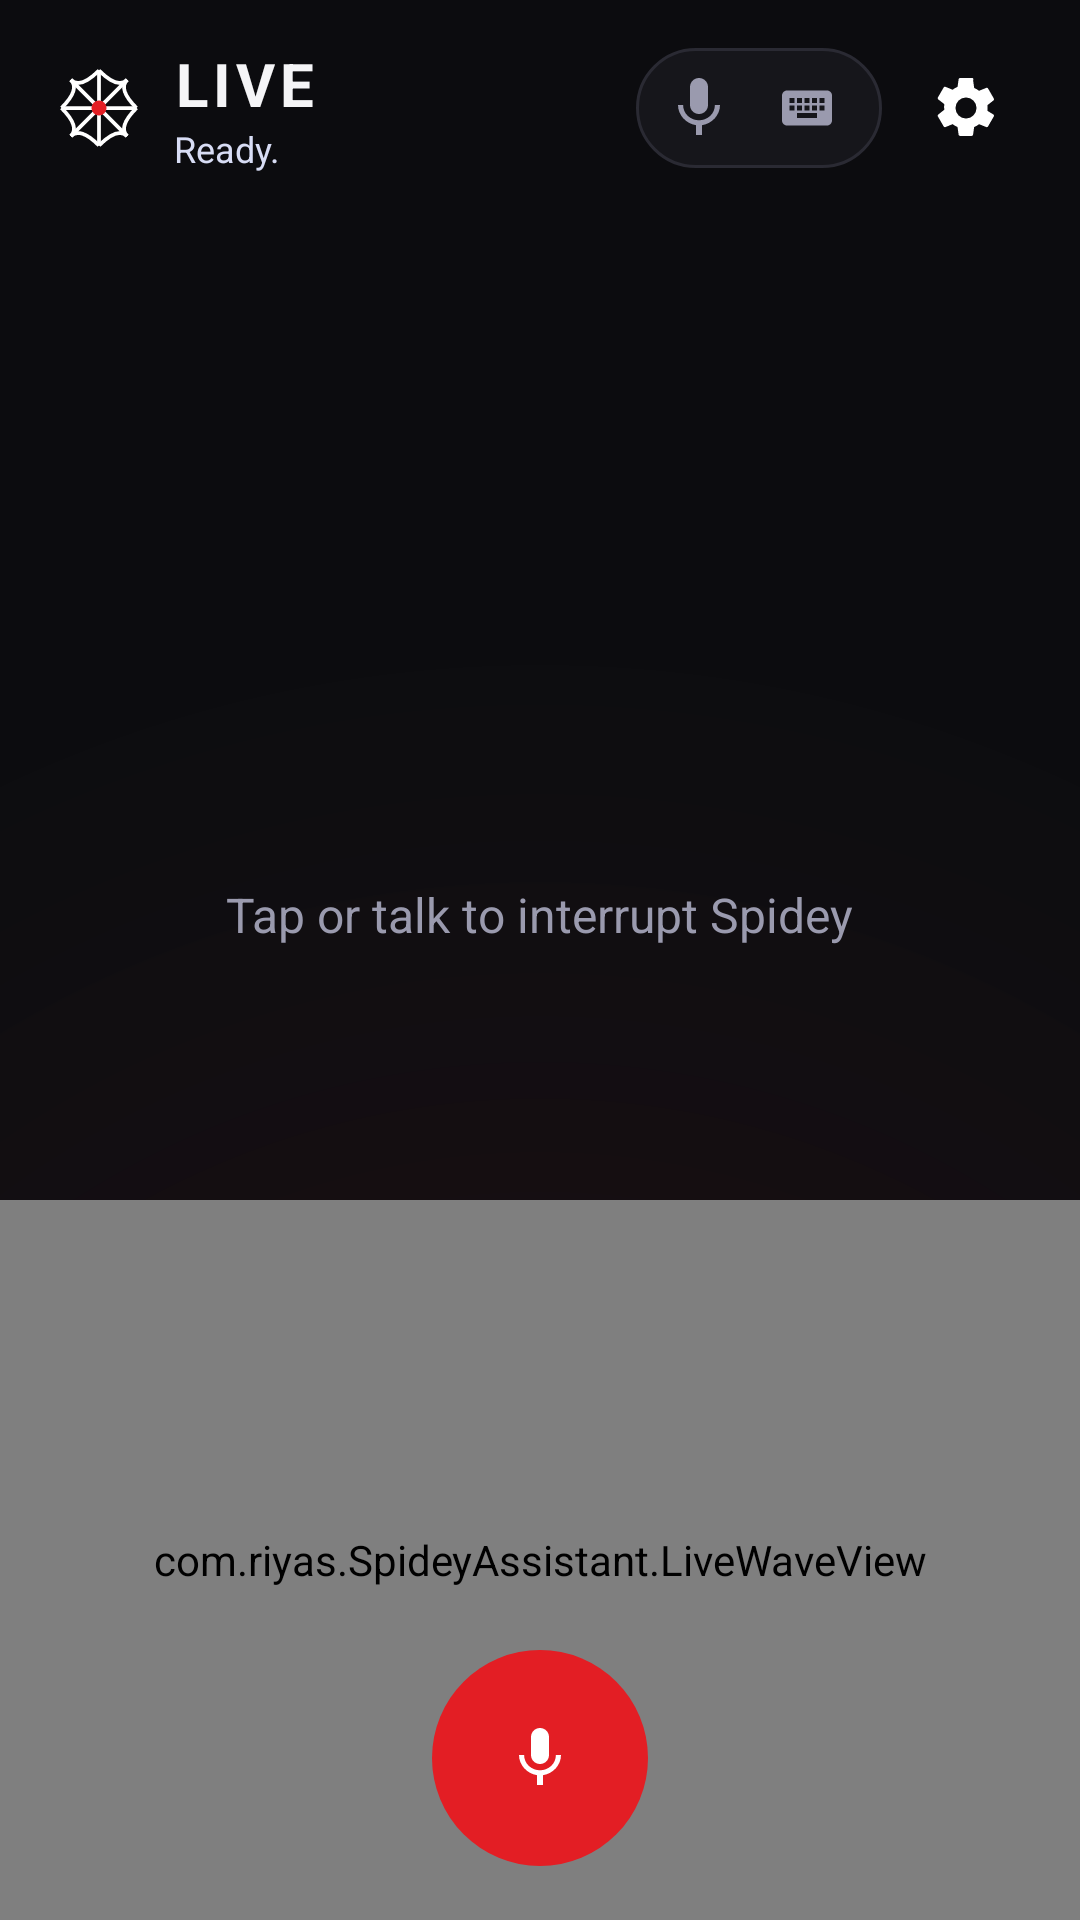

Produce the Android XML layout that renders to this screen, including the resource entries it uses.
<!-- AndroidManifest.xml: application theme Theme.SpideyAssistant -->
<!-- res/layout/activity_main.xml -->
<?xml version="1.0" encoding="utf-8"?>
<FrameLayout xmlns:android="http://schemas.android.com/apk/res/android"
    xmlns:app="http://schemas.android.com/apk/res-auto"
    android:layout_width="match_parent"
    android:layout_height="match_parent"
    android:background="@drawable/bg_live_screen">

    <com.riyas.SpideyAssistant.LiveWaveView
        android:id="@+id/liveWaveView"
        android:layout_width="match_parent"
        android:layout_height="240dp"
        android:layout_gravity="bottom"
        android:importantForAccessibility="no"
        android:clickable="false"
        android:focusable="false" />

    
    <ImageView
        android:layout_width="160dp"
        android:layout_height="160dp"
        android:layout_gravity="top|end"
        android:alpha="0.6"
        android:src="@drawable/web_corner"
        android:visibility="gone"
        android:contentDescription="@null" />

    <LinearLayout
        android:layout_width="match_parent"
        android:layout_height="match_parent"
        android:orientation="vertical">

        
        <LinearLayout
            android:layout_width="match_parent"
            android:layout_height="64dp"
            android:orientation="horizontal"
            android:gravity="center_vertical"
            android:paddingHorizontal="18dp"
            android:paddingTop="8dp">

            <ImageView
                android:layout_width="30dp"
                android:layout_height="30dp"
                android:src="@drawable/ic_spidey_mark"
                android:contentDescription="@null" />

            <LinearLayout
                android:layout_width="0dp"
                android:layout_height="wrap_content"
                android:layout_weight="1"
                android:layout_marginStart="10dp"
                android:orientation="vertical">

                <TextView
                    android:layout_width="wrap_content"
                    android:layout_height="wrap_content"
                    android:text="LIVE"
                    android:textColor="@color/spidey_white"
                    android:textSize="20sp"
                    android:textStyle="bold"
                    android:letterSpacing="0.08" />

                <TextView
                    android:id="@+id/statusText"
                    android:layout_width="wrap_content"
                    android:layout_height="wrap_content"
                    android:text="Ready."
                    android:textColor="#D8DDF5"
                    android:textSize="12sp" />
            </LinearLayout>

            <LinearLayout
                android:layout_width="wrap_content"
                android:layout_height="40dp"
                android:background="@drawable/bg_toggle_track"
                android:orientation="horizontal"
                android:padding="3dp">

                <com.google.android.material.button.MaterialButtonToggleGroup
                    android:id="@+id/modeToggle"
                    android:layout_width="wrap_content"
                    android:layout_height="match_parent"
                    app:singleSelection="true"
                    app:selectionRequired="true">

                    <com.google.android.material.button.MaterialButton
                        android:id="@+id/voiceModeButton"
                        style="@style/ToggleButtonSpidey"
                        android:layout_width="38dp"
                        android:layout_height="match_parent"
                        android:minWidth="0dp"
                        android:padding="6dp"
                        android:contentDescription="Voice mode"
                        android:tooltipText="Voice mode"
                        app:icon="@drawable/ic_mic"
                        app:iconTint="@color/toggle_text_color"
                        android:checked="true" />

                    <com.google.android.material.button.MaterialButton
                        android:id="@+id/textModeButton"
                        style="@style/ToggleButtonSpidey"
                        android:layout_width="38dp"
                        android:layout_height="match_parent"
                        android:minWidth="0dp"
                        android:padding="6dp"
                        android:contentDescription="Text mode"
                        android:tooltipText="Text mode"
                        app:icon="@drawable/ic_keyboard"
                        app:iconTint="@color/toggle_text_color" />
                </com.google.android.material.button.MaterialButtonToggleGroup>

            </LinearLayout>

            <ImageButton
                android:id="@+id/settingsButton"
                android:layout_width="40dp"
                android:layout_height="40dp"
                android:layout_marginStart="8dp"
                android:background="?attr/selectableItemBackgroundBorderless"
                android:padding="8dp"
                android:src="@drawable/ic_settings"
                android:contentDescription="AI provider settings"
                android:tooltipText="AI provider settings" />

        </LinearLayout>

        <FrameLayout
            android:layout_width="match_parent"
            android:layout_height="0dp"
            android:layout_weight="1"
            android:minHeight="0dp">

            <androidx.recyclerview.widget.RecyclerView
                android:id="@+id/chatRecyclerView"
                android:layout_width="match_parent"
                android:layout_height="match_parent"
                android:clipToPadding="false"
                android:paddingHorizontal="18dp"
                android:paddingTop="12dp"
                android:paddingBottom="16dp" />

            <TextView
                android:id="@+id/voiceHintText"
                android:layout_width="wrap_content"
                android:layout_height="wrap_content"
                android:layout_gravity="center"
                android:gravity="center"
                android:text="Tap or talk to interrupt Spidey"
                android:textColor="@color/text_secondary"
                android:textSize="16sp" />
        </FrameLayout>

        <TextView
            android:id="@+id/voiceCaptionText"
            android:layout_width="match_parent"
            android:layout_height="wrap_content"
            android:layout_marginHorizontal="20dp"
            android:layout_marginBottom="8dp"
            android:gravity="center"
            android:textColor="@color/text_secondary"
            android:textSize="13sp"
            android:visibility="gone"
            android:text="" />

        
        <LinearLayout
            android:id="@+id/textInputBar"
            android:layout_width="match_parent"
            android:layout_height="wrap_content"
            android:layout_marginHorizontal="14dp"
            android:layout_marginBottom="14dp"
            android:background="@drawable/bg_composer"
            android:orientation="horizontal"
            android:gravity="center_vertical"
            android:paddingHorizontal="8dp"
            android:paddingVertical="6dp"
            android:visibility="gone">

            <EditText
                android:id="@+id/inputBox"
                android:layout_width="0dp"
                android:layout_height="match_parent"
                android:layout_weight="1"
                android:background="@android:color/transparent"
                android:gravity="center_vertical"
                android:hint="Message Spidey..."
                android:textColorHint="@color/text_secondary"
                android:textColor="@color/text_primary"
                android:inputType="textMultiLine"
                android:imeOptions="actionSend"
                android:maxLines="4"
                android:minHeight="48dp"
                android:paddingHorizontal="10dp"
                android:paddingVertical="8dp"
                android:textSize="16sp" />

            <ImageButton
                android:id="@+id/sendButton"
                android:layout_width="44dp"
                android:layout_height="44dp"
                android:layout_marginStart="4dp"
                android:background="@drawable/bg_send_button"
                android:src="@drawable/ic_send"
                android:padding="11dp"
                app:tint="@color/spidey_white"
                android:enabled="false"
                android:contentDescription="Send" />

        </LinearLayout>

        
        <LinearLayout
            android:id="@+id/voiceInputBar"
            android:layout_width="match_parent"
            android:layout_height="wrap_content"
            android:orientation="horizontal"
            android:gravity="center"
            android:paddingHorizontal="24dp"
            android:paddingBottom="18dp"
            android:paddingTop="4dp"
            android:visibility="visible">

            <ImageButton
                android:id="@+id/micButton"
                android:layout_width="72dp"
                android:layout_height="72dp"
                android:background="@drawable/bg_live_mic_button"
                android:src="@drawable/ic_mic"
                android:padding="20dp"
                android:contentDescription="Tap to speak"
                android:enabled="false" />

        </LinearLayout>

    </LinearLayout>

</FrameLayout>
<!-- resources referenced by this layout -->
<resources>
  <color name="spidey_white">#F5F5F7</color>
  <color name="text_primary">#F5F5F7</color>
  <color name="text_secondary">#9A9AAE</color>
  <!-- drawable bg_composer (drawable) -->
  <?xml version="1.0" encoding="utf-8"?>
  <shape xmlns:android="http://schemas.android.com/apk/res/android" android:shape="rectangle">
      <solid android:color="#E817181D" />
      <stroke android:width="1dp" android:color="#3DFFFFFF" />
      <corners android:radius="20dp" />
  </shape>
  <!-- drawable bg_live_mic_button (drawable) -->
  <?xml version="1.0" encoding="utf-8"?>
  <shape xmlns:android="http://schemas.android.com/apk/res/android" android:shape="oval">
      <solid android:color="@color/spidey_red" />
  </shape>
  <!-- drawable bg_live_screen (drawable) -->
  <?xml version="1.0" encoding="utf-8"?>
  <shape xmlns:android="http://schemas.android.com/apk/res/android" android:shape="rectangle">
      <gradient
          android:type="radial"
          android:gradientRadius="420dp"
          android:centerX="50%"
          android:centerY="100%"
          android:startColor="#8532141A"
          android:endColor="#0C0C0F" />
  </shape>
  <!-- drawable bg_send_button (drawable) -->
  <?xml version="1.0" encoding="utf-8"?>
  <shape xmlns:android="http://schemas.android.com/apk/res/android" android:shape="rectangle">
      <solid android:color="@color/spidey_red" />
      <corners android:radius="14dp" />
  </shape>
  <!-- drawable bg_toggle_track (drawable) -->
  <?xml version="1.0" encoding="utf-8"?>
  <shape xmlns:android="http://schemas.android.com/apk/res/android"
      android:shape="rectangle">
      <solid android:color="@color/spidey_black_soft" />
      <corners android:radius="20dp" />
      <stroke android:width="1dp" android:color="@color/spidey_web_grey" />
  </shape>
  <!-- drawable ic_keyboard (drawable) -->
  <vector xmlns:android="http://schemas.android.com/apk/res/android"
      android:width="20dp"
      android:height="20dp"
      android:viewportWidth="24"
      android:viewportHeight="24"
      android:tint="#FFFFFF">
      <path
          android:fillColor="#FF000000"
          android:pathData="M20,5H4c-1.1,0 -1.99,0.9 -1.99,2L2,17c0,1.1 0.9,2 2,2h16c1.1,0 2,-0.9 2,-2V7c0,-1.1 -0.9,-2 -2,-2zM11,8h2v2h-2L11,8zM11,11h2v2h-2v-2zM8,8h2v2H8V8zM8,11h2v2H8v-2zM7,13H5v-2h2v2zM7,10H5V8h2v2zM16,16H8v-2h8v2zM16,13h-2v-2h2v2zM16,10h-2V8h2v2zM19,13h-2v-2h2v2zM19,10h-2V8h2v2z"/>
  </vector>
  <!-- drawable ic_mic (drawable) -->
  <vector xmlns:android="http://schemas.android.com/apk/res/android"
      android:width="24dp"
      android:height="24dp"
      android:viewportWidth="24"
      android:viewportHeight="24"
      android:tint="#FFFFFF">
      <path
          android:fillColor="#FF000000"
          android:pathData="M12,14c1.66,0 3,-1.34 3,-3V5c0,-1.66 -1.34,-3 -3,-3S9,3.34 9,5v6C9,12.66 10.34,14 12,14zM17.3,11c0,3 -2.54,5.1 -5.3,5.1S6.7,14 6.7,11H5c0,3.41 2.72,6.23 6,6.72V21h2v-3.28c3.28,-0.48 6,-3.3 6,-6.72H17.3z"/>
  </vector>
  <style name="Theme.SpideyAssistant" parent="Theme.MaterialComponents.DayNight.NoActionBar">
          <item name="colorPrimary">@color/spidey_red</item>
          <item name="colorPrimaryDark">@color/spidey_black</item>
          <item name="colorAccent">@color/spidey_blue</item>
          <item name="android:windowBackground">@color/spidey_black</item>
          <item name="android:statusBarColor">@color/spidey_black</item>
          <item name="android:navigationBarColor">@color/spidey_black</item>
          <item name="android:windowLightStatusBar">false</item>
      </style>
  <color name="spidey_red">#E31E24</color>
  <color name="spidey_black_soft">#16161B</color>
  <color name="spidey_web_grey">#2A2A33</color>
  <color name="spidey_black">#0C0C0F</color>
  <color name="spidey_blue">#1B3F8B</color>
</resources>
